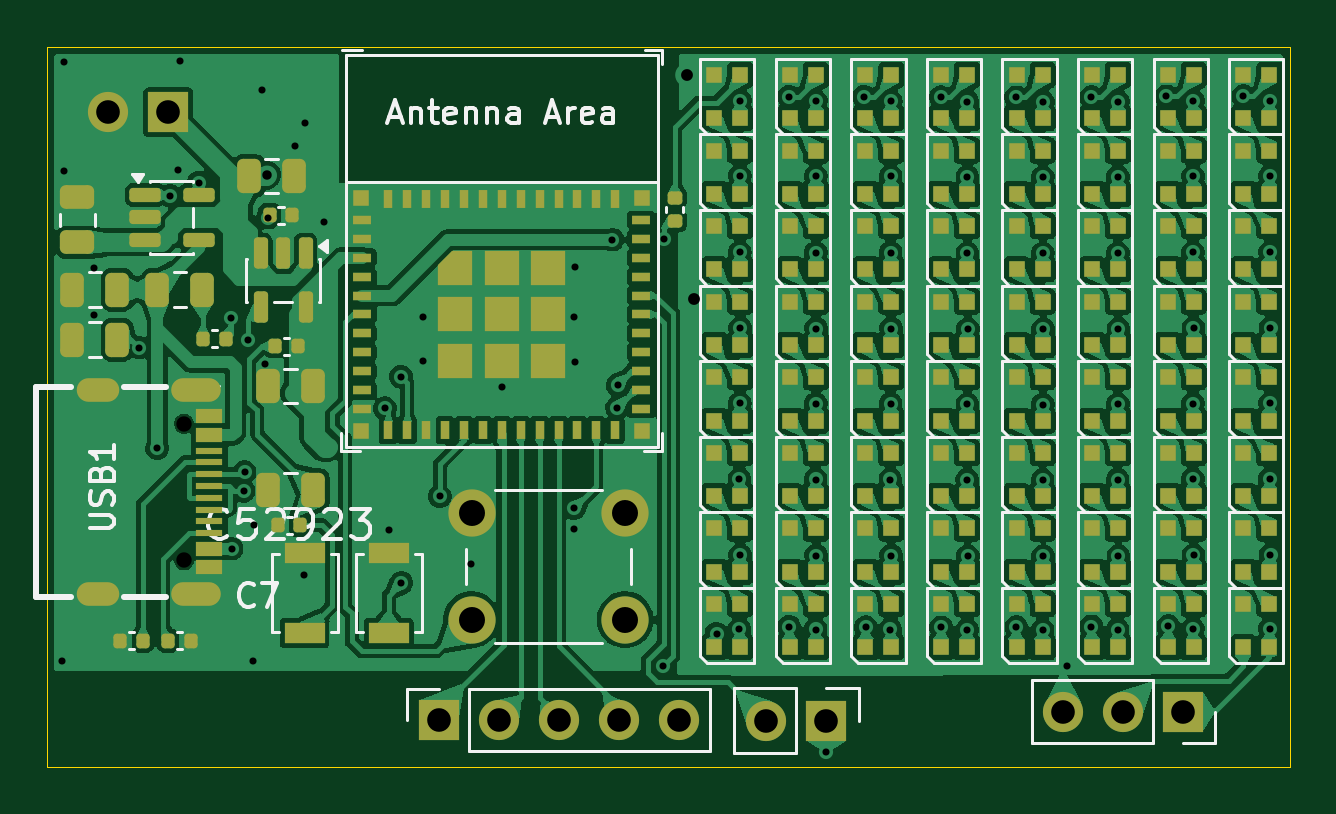
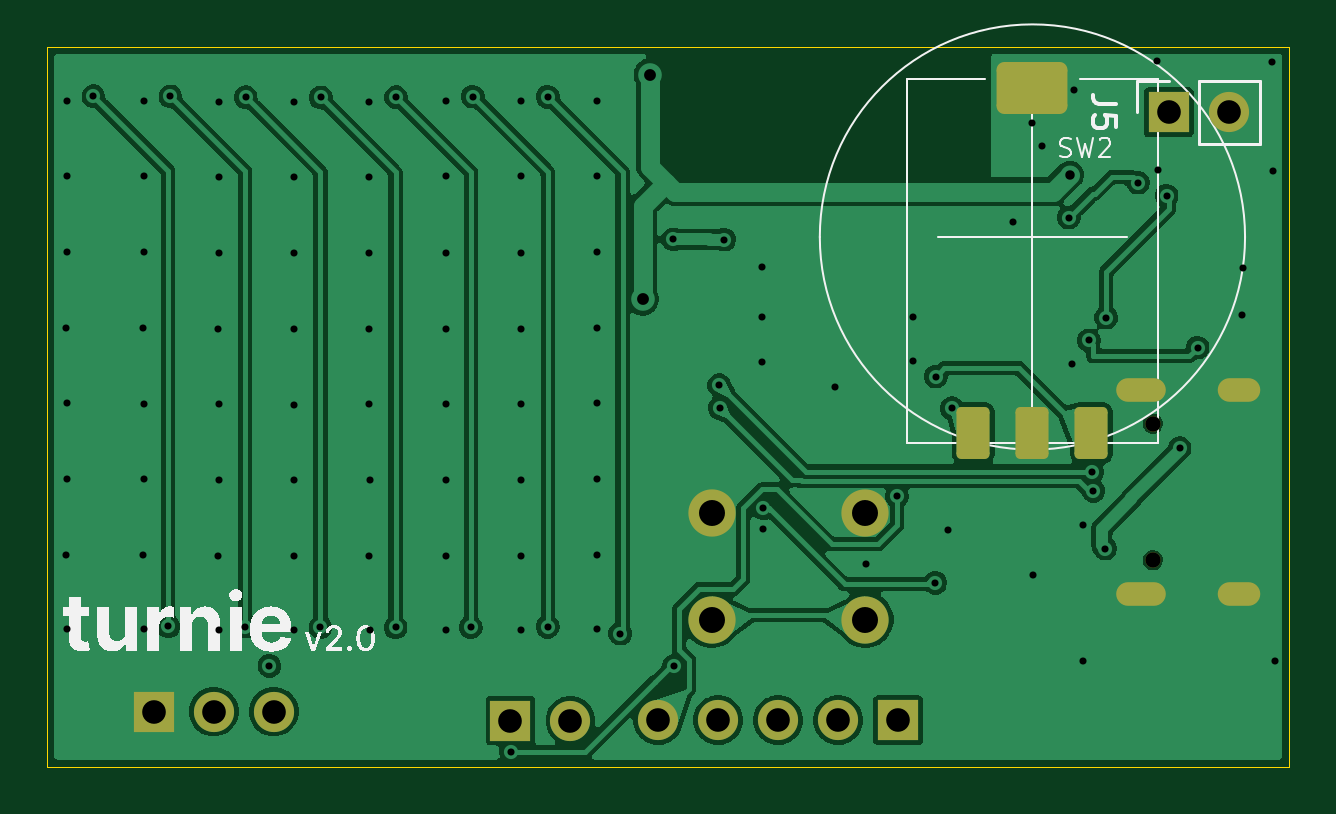
Circuit board: 9 layer files. Board 52.6 x 30.5 mm.
- bottom_copper: turnie_v2-CuBottom.gbr (100153 bytes)
- top_copper: turnie_v2-CuTop.gbr (563732 bytes)
- outline: turnie_v2-EdgeCuts.gbr (609 bytes)
- bottom_mask: turnie_v2-MaskBottom.gbr (2198 bytes)
- top_mask: turnie_v2-MaskTop.gbr (14001 bytes)
- drill: turnie_v2-NPTH.drl (357 bytes)
- drill: turnie_v2-PTH.drl (3056 bytes)
- bottom_silk: turnie_v2-SilkBottom.gbr (53354 bytes)
- top_silk: turnie_v2-SilkTop.gbr (48498 bytes)

=== bottom_copper: turnie_v2-CuBottom.gbr (100153 bytes, source omitted) ===
=== top_copper: turnie_v2-CuTop.gbr (563732 bytes, source omitted) ===
=== outline: turnie_v2-EdgeCuts.gbr ===
%TF.GenerationSoftware,KiCad,Pcbnew,10.0.1*%
%TF.CreationDate,2026-06-24T11:39:24+09:00*%
%TF.ProjectId,turnie_v2,7475726e-6965-45f7-9632-2e6b69636164,rev?*%
%TF.SameCoordinates,Original*%
%TF.FileFunction,Profile,NP*%
%FSLAX46Y46*%
G04 Gerber Fmt 4.6, Leading zero omitted, Abs format (unit mm)*
G04 Created by KiCad (PCBNEW 10.0.1) date 2026-06-24 11:39:24*
%MOMM*%
%LPD*%
G01*
G04 APERTURE LIST*
%TA.AperFunction,Profile*%
%ADD10C,0.050000*%
%TD*%
G04 APERTURE END LIST*
D10*
X123950000Y-69188000D02*
X176540000Y-69188000D01*
X176540000Y-99670000D01*
X123950000Y-99670000D01*
X123950000Y-69188000D01*
M02*

=== bottom_mask: turnie_v2-MaskBottom.gbr (2198 bytes, source withheld) ===
=== top_mask: turnie_v2-MaskTop.gbr (14001 bytes, source omitted) ===
=== drill: turnie_v2-NPTH.drl ===
M48
; DRILL file KiCad 10.0.1 date 2026-06-24T11:39:24
; FORMAT={-:-/ absolute / inch / decimal}
; #@! TF.CreationDate,2026-06-24T11:39:24+09:00
; #@! TF.GenerationSoftware,Kicad,Pcbnew,10.0.1
; #@! TF.FileFunction,NonPlated,1,2,NPTH
FMAT,2
INCH
; #@! TA.AperFunction,NonPlated,NPTH,ComponentDrill
T1C0.0256
%
G90
G05
T1
X5.1079Y-3.3524
X5.1079Y-3.5799
M30

=== drill: turnie_v2-PTH.drl ===
M48
; DRILL file KiCad 10.0.1 date 2026-06-24T11:39:24
; FORMAT={-:-/ absolute / inch / decimal}
; #@! TF.CreationDate,2026-06-24T11:39:24+09:00
; #@! TF.GenerationSoftware,Kicad,Pcbnew,10.0.1
; #@! TF.FileFunction,Plated,1,2,PTH
FMAT,2
INCH
; #@! TA.AperFunction,Plated,PTH,ViaDrill
T1C0.0118
; #@! TA.AperFunction,Plated,PTH,ViaDrill
T2C0.0157
; #@! TA.AperFunction,Plated,PTH,ViaDrill
T3C0.0197
; #@! TA.AperFunction,Plated,PTH,ComponentDrill
T4C0.0236
; #@! TA.AperFunction,Plated,PTH,ComponentDrill
T5C0.0394
; #@! TA.AperFunction,Plated,PTH,ComponentDrill
T6C0.0433
%
G90
G05
T1
X4.9047Y-3.7484
X4.9075Y-2.9311
X4.9083Y-2.75
X4.9579Y-3.0929
X4.9583Y-3.172
X5.0331Y-3.2256
X5.063Y-3.3933
X5.0846Y-2.9726
X5.0984Y-2.9299
X5.1008Y-2.7484
X5.1323Y-2.9508
X5.1854Y-3.1756
X5.187Y-3.5606
X5.2069Y-3.4645
X5.2087Y-3.4331
X5.2142Y-3.2138
X5.2232Y-3.7488
X5.2236Y-3.5217
X5.2382Y-2.7961
X5.2421Y-3.2526
X5.2476Y-3.0089
X5.2929Y-2.889
X5.3075Y-3.6051
X5.3094Y-2.852
X5.3409Y-3.0169
X5.4425Y-3.3268
X5.4492Y-3.5299
X5.4693Y-3.274
X5.4701Y-3.6177
X5.5067Y-3.1752
X5.5067Y-3.248
X5.5341Y-3.4736
X5.5862Y-3.587
X5.6378Y-3.2913
X5.7571Y-3.4937
X5.7571Y-3.528
X5.7583Y-3.1752
X5.7587Y-3.0917
X5.7587Y-3.2504
X5.8217Y-3.0457
X5.8295Y-3.326
X5.8303Y-3.2882
X5.9062Y-3.757
X5.9071Y-3.0453
X5.9952Y-3.7022
X6.0334Y-3.4447
X6.0334Y-3.6947
X6.0338Y-2.9396
X6.0338Y-3.0668
X6.0338Y-3.3187
X6.0339Y-2.8142
X6.0346Y-3.1931
X6.0346Y-3.5715
X6.1161Y-2.8075
X6.1162Y-3.6909
X6.1602Y-3.4455
X6.1602Y-3.6955
X6.1606Y-2.9404
X6.1606Y-3.0675
X6.1606Y-3.3195
X6.1606Y-2.8149
X6.1614Y-3.1939
X6.1614Y-3.5723
X6.1776Y-3.9
X6.241Y-2.8074
X6.2441Y-3.6917
X6.285Y-3.4455
X6.285Y-3.6955
X6.2854Y-2.9403
X6.2854Y-3.0675
X6.2854Y-3.3195
X6.2855Y-2.8149
X6.2862Y-3.1939
X6.2862Y-3.5722
X6.3689Y-2.8082
X6.3697Y-3.6921
X6.413Y-3.4462
X6.413Y-3.6962
X6.4134Y-2.9411
X6.4134Y-3.0683
X6.4134Y-3.3203
X6.4134Y-2.8157
X6.4142Y-3.1947
X6.4142Y-3.573
X6.4945Y-2.8086
X6.4949Y-3.6917
X6.5386Y-3.4466
X6.5386Y-3.6966
X6.539Y-2.9415
X6.539Y-3.0687
X6.539Y-3.3207
X6.539Y-2.8161
X6.5398Y-3.1951
X6.5398Y-3.5734
X6.5799Y-3.7559
X6.6197Y-2.8082
X6.6201Y-3.6905
X6.6638Y-3.4462
X6.6638Y-3.6962
X6.6642Y-2.9411
X6.6642Y-3.0683
X6.6642Y-3.3203
X6.6642Y-2.8157
X6.665Y-3.1947
X6.665Y-3.573
X6.7449Y-2.807
X6.7485Y-3.6901
X6.789Y-3.4451
X6.789Y-3.6951
X6.7894Y-2.9399
X6.7894Y-3.0671
X6.7894Y-3.3191
X6.7894Y-2.8145
X6.7902Y-3.1935
X6.7902Y-3.5718
X6.8733Y-2.8067
X6.9173Y-3.4447
X6.9173Y-3.6947
X6.9177Y-2.9396
X6.9177Y-3.0667
X6.9177Y-3.3187
X6.9178Y-2.8141
X6.9185Y-3.1931
X6.9185Y-3.5714
T2
X5.2457Y-2.9378
T3
X5.9453Y-2.7713
X5.9581Y-3.1447
T5
X4.9811Y-2.8335
X5.0811Y-2.8335
X5.5323Y-3.8465
X5.6323Y-3.8465
X5.7323Y-3.8465
X5.8323Y-3.8465
X5.9323Y-3.8465
X6.0783Y-3.8472
X6.1783Y-3.8472
X6.5728Y-3.8323
X6.6728Y-3.8323
X6.7728Y-3.8323
T6
X5.587Y-3.502
X5.587Y-3.6791
X5.8429Y-3.502
X5.8429Y-3.6791
T4
G00X4.9799Y-3.2961
M15
G01X4.9484Y-3.2961
M16
G05
G00X4.9799Y-3.6362
M15
G01X4.9484Y-3.6362
M16
G05
G00X5.1492Y-3.2961
M15
G01X5.1059Y-3.2961
M16
G05
G00X5.1492Y-3.6362
M15
G01X5.1059Y-3.6362
M16
G05
M30

=== bottom_silk: turnie_v2-SilkBottom.gbr (53354 bytes, source omitted) ===
=== top_silk: turnie_v2-SilkTop.gbr (48498 bytes, source omitted) ===
